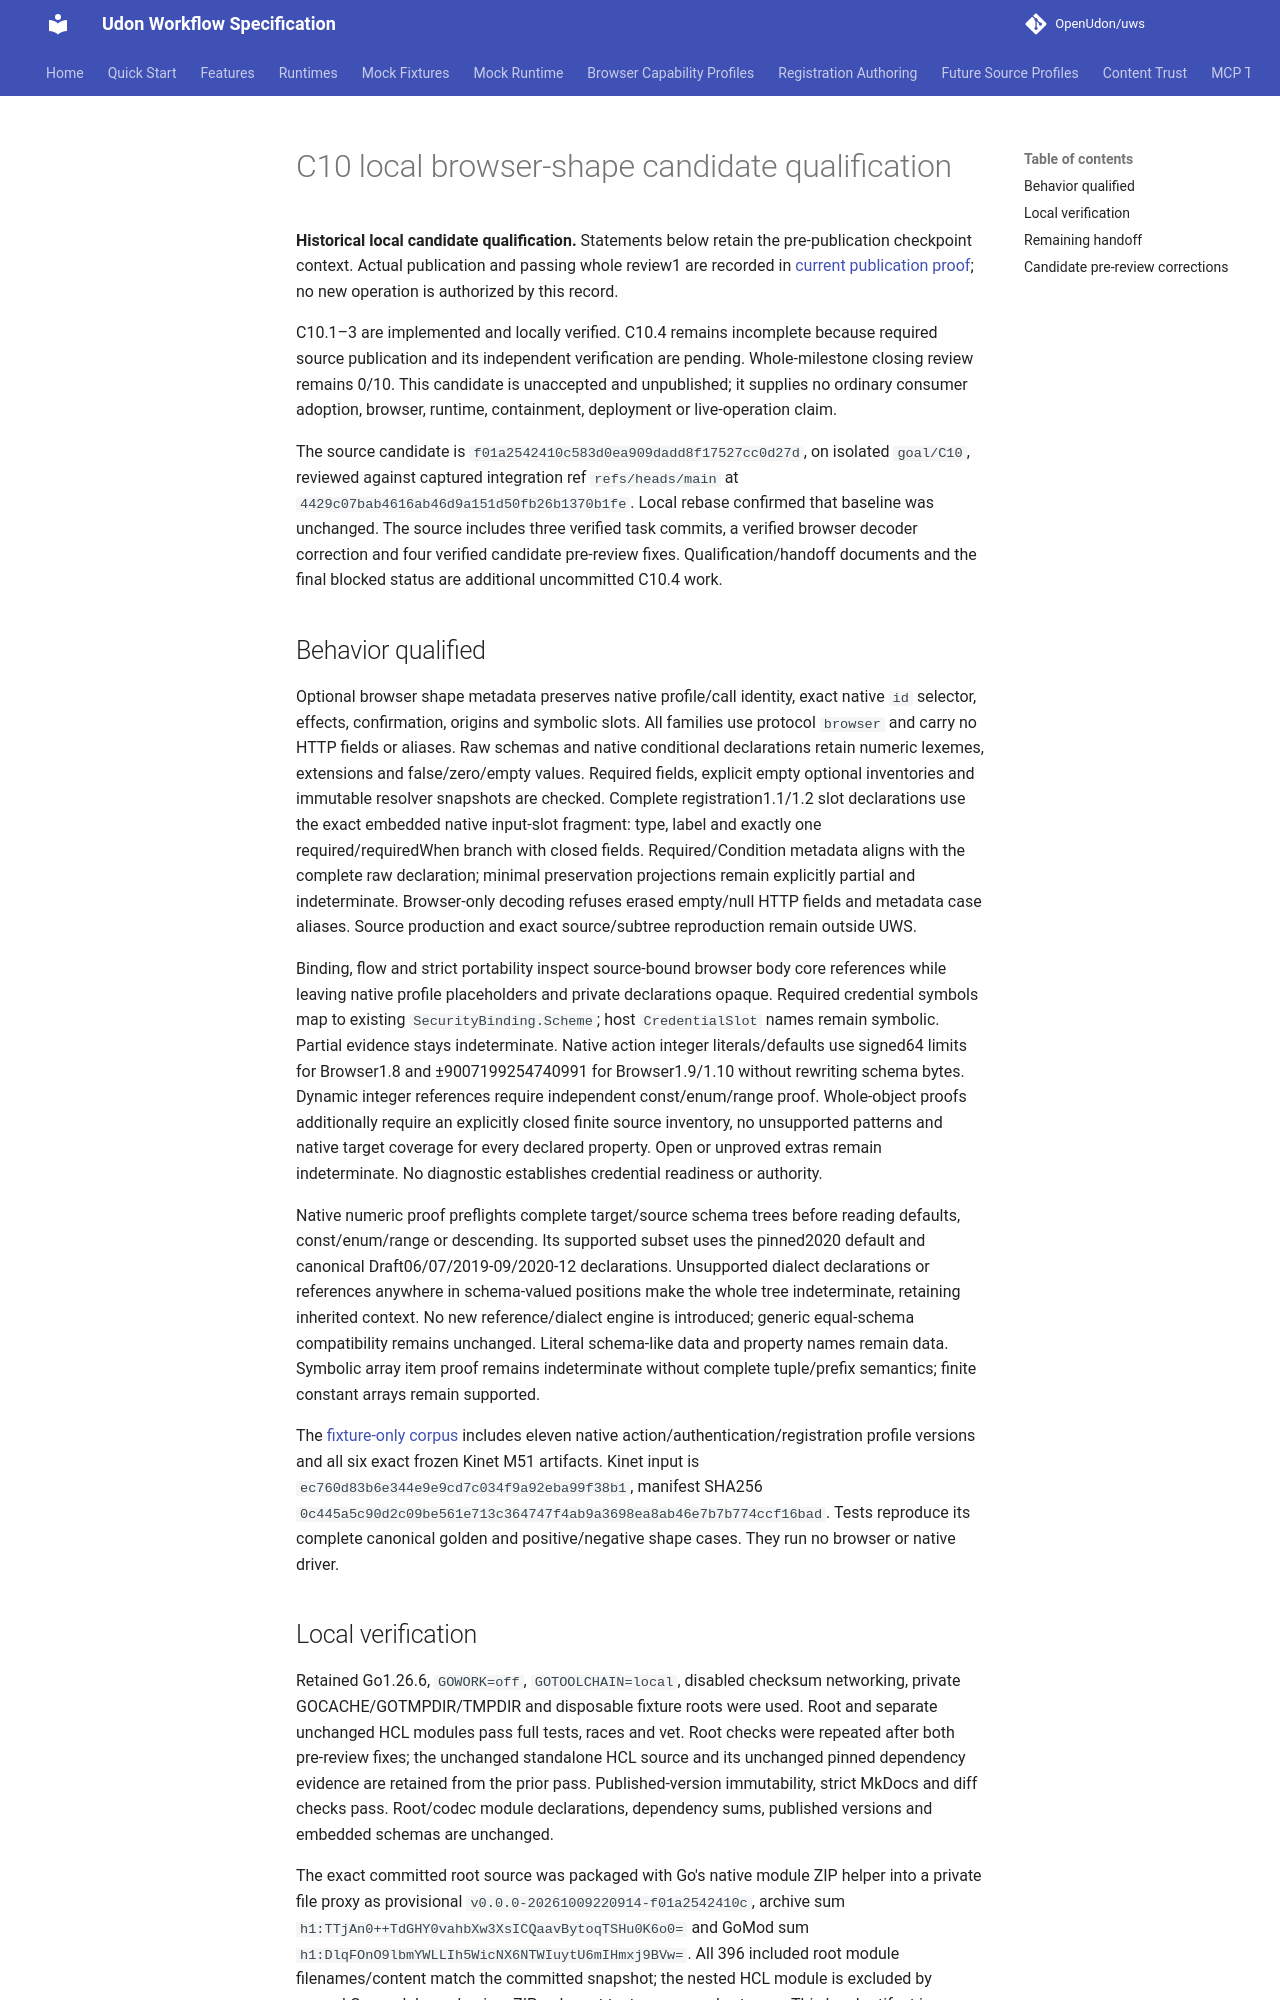

repository: OpenUdon/uws · page: c10-qualification/index.html · generator: mkdocs

# C10 local browser-shape candidate qualification

**Historical local candidate qualification.** Statements below retain the pre-publication
checkpoint context. Actual publication and passing whole review1 are recorded
in [current publication proof](c10-publication.md); no new operation is
authorized by this record.

C10.1–3 are implemented and locally verified. C10.4 remains incomplete because
required source publication and its independent verification are pending.
Whole-milestone closing review remains 0/10. This candidate is unaccepted and
unpublished; it supplies no ordinary consumer adoption, browser, runtime,
containment, deployment or live-operation claim.

The source candidate is `f01a2542410c583d0ea909dadd8f17527cc0d27d`, on isolated
`goal/C10`, reviewed against captured integration ref `refs/heads/main` at
`4429c07bab4616ab46d9a151d50fb26b1370b1fe`. Local rebase confirmed that baseline
was unchanged. The source includes three verified task commits, a verified
browser decoder correction and four verified candidate pre-review fixes.
Qualification/handoff documents and the final blocked status are additional
uncommitted C10.4 work.

## Behavior qualified

Optional browser shape metadata preserves native profile/call identity, exact
native `id` selector, effects, confirmation, origins and symbolic slots. All
families use protocol `browser` and carry no HTTP fields or aliases. Raw schemas
and native conditional declarations retain numeric lexemes, extensions and
false/zero/empty values. Required fields, explicit empty optional inventories and
immutable resolver snapshots are checked. Complete registration1.1/1.2 slot
declarations use the exact embedded native input-slot fragment: type, label and
exactly one required/requiredWhen branch with closed fields. Required/Condition
metadata aligns with the complete raw declaration; minimal preservation
projections remain explicitly partial and indeterminate. Browser-only decoding
refuses erased empty/null HTTP fields and metadata case aliases. Source production and exact
source/subtree reproduction remain outside UWS.

Binding, flow and strict portability inspect source-bound browser body core
references while leaving native profile placeholders and private declarations
opaque. Required credential symbols map to existing `SecurityBinding.Scheme`;
host `CredentialSlot` names remain symbolic. Partial evidence stays indeterminate.
Native action integer literals/defaults use signed64 limits for Browser1.8 and
±9007199254740991 for Browser1.9/1.10 without rewriting schema bytes. Dynamic
integer references require independent const/enum/range proof. Whole-object
proofs additionally require an explicitly closed finite source inventory, no
unsupported patterns and native target coverage for every declared property.
Open or unproved extras remain indeterminate. No diagnostic establishes
credential readiness or authority.

Native numeric proof preflights complete target/source schema trees before
reading defaults, const/enum/range or descending. Its supported subset uses the
pinned2020 default and canonical Draft06/07/2019-09/2020-12 declarations.
Unsupported dialect declarations or references anywhere in schema-valued
positions make the whole tree indeterminate, retaining inherited context.
No new reference/dialect engine is introduced; generic equal-schema compatibility
remains unchanged. Literal schema-like data and property names remain data.
Symbolic array item proof remains indeterminate without complete tuple/prefix
semantics; finite constant arrays remain supported.

The [fixture-only corpus](examples/browser-shapes/v1/manifest.json) includes
eleven native action/authentication/registration profile versions and all six
exact frozen Kinet M51 artifacts. Kinet input is
`ec760d83b6e344e9e9cd7c034f9a92eba99f38b1`, manifest SHA256
`0c445a5c90d2c09be561e713c364747f4ab9a3698ea8ab46e7b7b774ccf16bad`.
Tests reproduce its complete canonical golden and positive/negative shape cases.
They run no browser or native driver.
